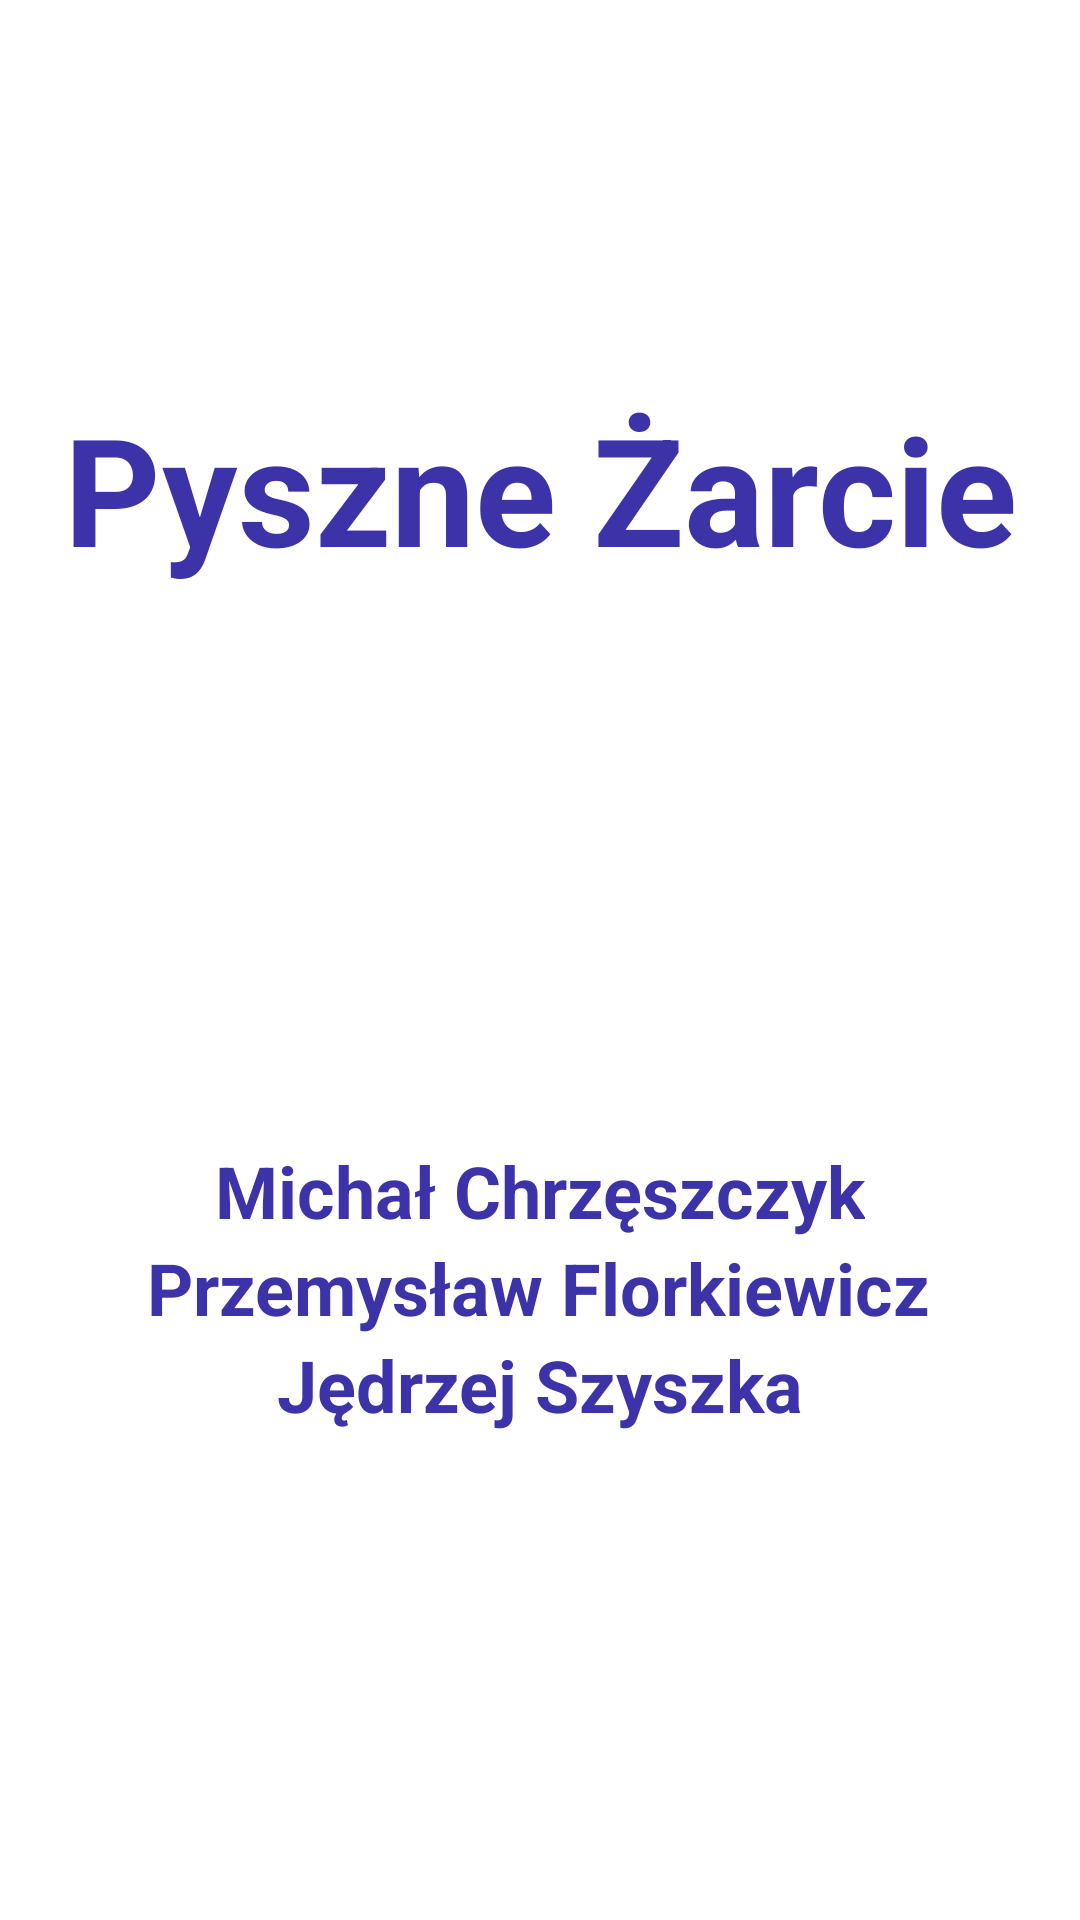

Layout XML and referenced resources for this Android screen:
<!-- AndroidManifest.xml: application theme Theme.Appdelivery -->
<!-- res/layout/activity_intro.xml -->
<?xml version="1.0" encoding="utf-8"?>
<androidx.constraintlayout.widget.ConstraintLayout xmlns:android="http://schemas.android.com/apk/res/android"
    xmlns:app="http://schemas.android.com/apk/res-auto"
    xmlns:tools="http://schemas.android.com/tools"
    android:layout_width="match_parent"
    android:layout_height="match_parent"
    tools:context=".Activity.IntroActivity">

    <ImageView
        android:id="@+id/imageView"
        android:layout_width="wrap_content"
        android:layout_height="650dp"
        android:scaleType="fitXY"
        android:src="@drawable/background_intro"
        app:layout_constraintBottom_toBottomOf="parent"
        app:layout_constraintEnd_toEndOf="parent"
        app:layout_constraintStart_toStartOf="parent"
        app:layout_constraintTop_toTopOf="parent"
        app:layout_constraintVertical_bias="0.0" />

    <ImageView
        android:id="@+id/imageView2"
        android:layout_width="wrap_content"
        android:layout_height="wrap_content"
        android:src="@drawable/logo"
        app:layout_constraintBottom_toBottomOf="@+id/imageView"
        app:layout_constraintEnd_toEndOf="@+id/imageView"
        app:layout_constraintStart_toStartOf="@+id/imageView"
        app:layout_constraintTop_toTopOf="@+id/imageView" />

    <TextView
        android:id="@+id/textView"
        android:layout_width="wrap_content"
        android:layout_height="wrap_content"
        android:text="Pyszne Żarcie"
        android:textColor="#3d33a8"
        android:textSize="50sp"
        android:textStyle="bold"
        app:layout_constraintBottom_toTopOf="@+id/imageView2"
        app:layout_constraintEnd_toEndOf="parent"
        app:layout_constraintStart_toStartOf="parent"
        app:layout_constraintTop_toTopOf="@+id/imageView" />

    <TextView
        android:id="@+id/textView2"
        android:layout_width="wrap_content"
        android:layout_height="wrap_content"
        android:text="Michał Chrzęszczyk"
        android:textColor="#3d33a8"
        android:textSize="24sp"
        android:textStyle="bold"
        app:layout_constraintBottom_toBottomOf="@+id/imageView"
        app:layout_constraintEnd_toEndOf="parent"
        app:layout_constraintStart_toStartOf="parent"
        app:layout_constraintTop_toBottomOf="@+id/imageView2"
        app:layout_constraintVertical_bias="0.19" />

    <TextView
        android:id="@+id/textView16"
        android:layout_width="wrap_content"
        android:layout_height="wrap_content"
        android:text="Przemysław Florkiewicz"
        android:textColor="#3d33a8"
        android:textSize="24sp"
        android:textStyle="bold"
        app:layout_constraintBottom_toBottomOf="@+id/imageView"
        app:layout_constraintEnd_toEndOf="parent"
        app:layout_constraintHorizontal_bias="0.497"
        app:layout_constraintStart_toStartOf="parent"
        app:layout_constraintTop_toBottomOf="@+id/textView2"
        app:layout_constraintVertical_bias="0.0" />

    <TextView
        android:id="@+id/textView18"
        android:layout_width="wrap_content"
        android:layout_height="wrap_content"
        android:text="Jędrzej Szyszka"
        android:textColor="#3d33a8"
        android:textSize="24sp"
        android:textStyle="bold"
        app:layout_constraintBottom_toBottomOf="@+id/imageView"
        app:layout_constraintEnd_toEndOf="parent"
        app:layout_constraintStart_toStartOf="parent"
        app:layout_constraintTop_toBottomOf="@+id/textView16"
        app:layout_constraintVertical_bias="0.0" />

    <androidx.constraintlayout.widget.ConstraintLayout
        android:id="@+id/startBtn"
        android:layout_width="0dp"
        android:layout_height="50dp"
        android:layout_marginStart="24dp"
        android:layout_marginEnd="24dp"
        android:background="@drawable/orange_button"
        app:layout_constraintBottom_toBottomOf="parent"
        app:layout_constraintEnd_toEndOf="parent"
        app:layout_constraintStart_toStartOf="parent"
        app:layout_constraintTop_toBottomOf="@+id/imageView">

        <TextView
            android:id="@+id/textView3"
            android:layout_width="wrap_content"
            android:layout_height="wrap_content"
            android:text="Rozpocznij"
            android:textColor="#ffffff"
            android:textSize="30sp"
            app:layout_constraintBottom_toBottomOf="parent"
            app:layout_constraintEnd_toEndOf="parent"
            app:layout_constraintHorizontal_bias="0.498"
            app:layout_constraintStart_toStartOf="parent"
            app:layout_constraintTop_toTopOf="parent"
            app:layout_constraintVertical_bias="0.516" />
    </androidx.constraintlayout.widget.ConstraintLayout>
</androidx.constraintlayout.widget.ConstraintLayout>
<!-- resources referenced by this layout -->
<resources>
  <!-- drawable orange_button (drawable) -->
  <?xml version="1.0" encoding="utf-8"?>
  <selector xmlns:android="http://schemas.android.com/apk/res/android">
  <item>
      <shape>
          <solid android:color="#ff5e00"/>
          <corners android:radius="50dp"/>
      </shape>
  </item>
  </selector>
  <style name="Theme.Appdelivery" parent="Theme.MaterialComponents.DayNight.NoActionBar">
          
          <item name="colorPrimary">#ff5e00</item>
          <item name="colorPrimaryVariant">#ff5e00</item>
          <item name="colorOnPrimary">@color/white</item>
          
          <item name="colorSecondary">@color/teal_200</item>
          <item name="colorSecondaryVariant">@color/teal_700</item>
          <item name="colorOnSecondary">@color/black</item>
          
          <item name="android:statusBarColor" tools:targetApi="l">?attr/colorPrimaryVariant</item>
          
      </style>
  <!-- not gathered from this repository: default colours our renderer supplied (Android Studio template values) -->
  <color name="teal_200">#FF03DAC5</color>
  <color name="teal_700">#FF018786</color>
  <color name="black">#FF000000</color>
  <color name="white">#FFFFFFFF</color>
</resources>
